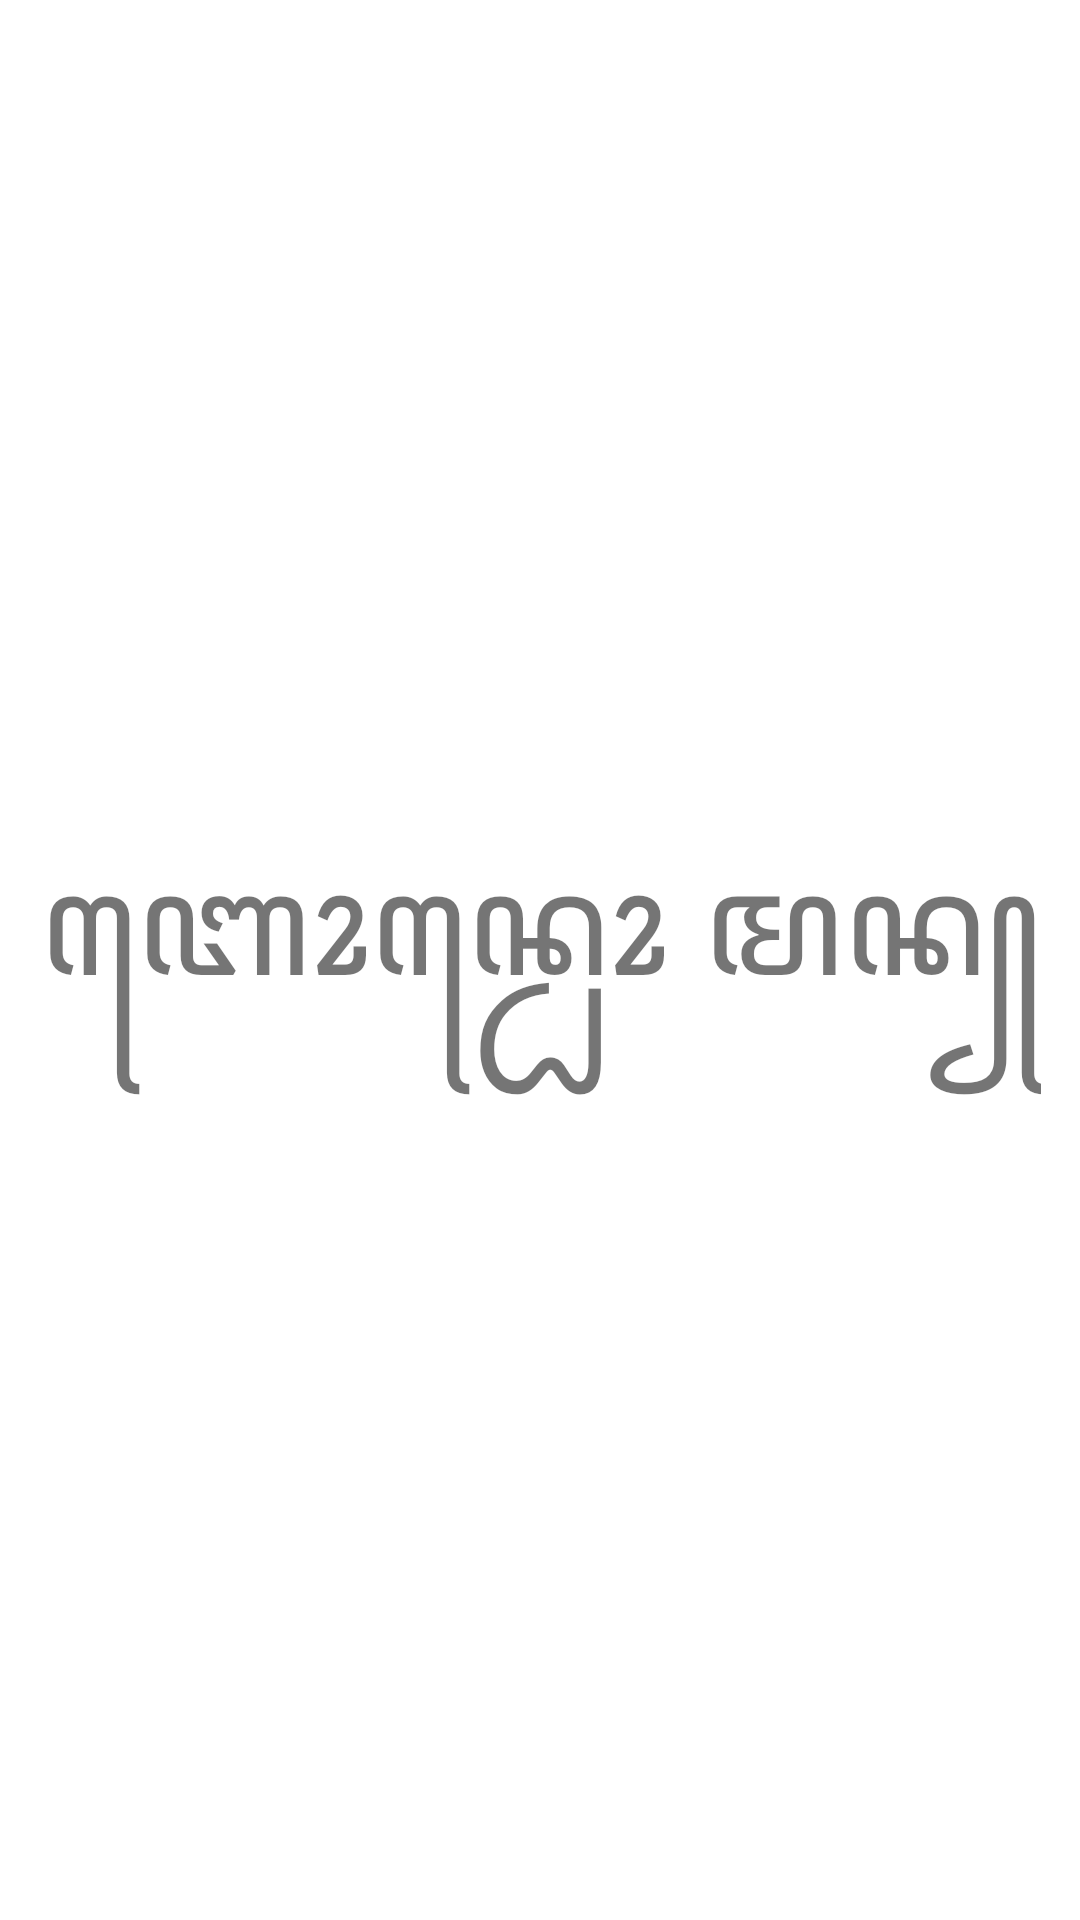

Android layout source for this screen:
<!-- AndroidManifest.xml: application theme Theme.Tubespbd -->
<!-- res/layout/activity_splash.xml -->
<?xml version="1.0" encoding="utf-8"?>
<androidx.constraintlayout.widget.ConstraintLayout xmlns:android="http://schemas.android.com/apk/res/android"
    xmlns:app="http://schemas.android.com/apk/res-auto"
    xmlns:tools="http://schemas.android.com/tools"
    android:layout_width="match_parent"
    android:layout_height="match_parent">

    <TextView
        android:id="@+id/splash_text"
        android:layout_width="wrap_content"
        android:layout_height="wrap_content"
        android:text="@string/splash_text"
        android:textSize="48sp"
        app:layout_constraintBottom_toBottomOf="parent"
        app:layout_constraintEnd_toEndOf="parent"
        app:layout_constraintStart_toStartOf="parent"
        app:layout_constraintTop_toTopOf="parent" />
</androidx.constraintlayout.widget.ConstraintLayout>
<!-- resources referenced by this layout -->
<resources>
  <string name="splash_text">
          ꦧꦺꦴꦤ꧀ꦝꦺꦴ
  ꦩꦤ꧀
      </string>
  <style name="Theme.Tubespbd" parent="Theme.MaterialComponents.DayNight.DarkActionBar">
          
          <item name="colorPrimary">@color/purple_500</item>
          <item name="colorPrimaryVariant">@color/purple_700</item>
          <item name="colorOnPrimary">@color/white</item>
          
          <item name="colorSecondary">@color/teal_200</item>
          <item name="colorSecondaryVariant">@color/teal_700</item>
          <item name="colorOnSecondary">@color/black</item>
          
          <item name="android:statusBarColor">?attr/colorPrimaryVariant</item>
          
      </style>
  <color name="purple_700">#FF3700B3</color>
  <color name="white">#FFFFFFFF</color>
  <color name="teal_200">#FF03DAC5</color>
  <color name="teal_700">#FF018786</color>
  <color name="black">#FF000000</color>
  <!-- not gathered from this repository: default colours our renderer supplied (Android Studio template values) -->
  <color name="purple_500">#FF6200EE</color>
</resources>
